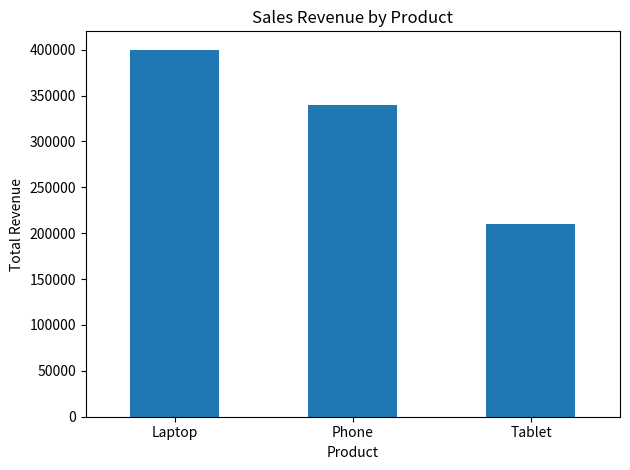

Reproduce this figure in Python.
import numpy as np
import pandas as pd
import matplotlib.pyplot as plt

# Sample sales data
data = {
    "Product": ["Laptop", "Phone", "Tablet", "Laptop", "Phone", "Tablet"],
    "Quantity": [5, 10, 8, 3, 7, 6],
    "Price": [50000, 20000, 15000, 50000, 20000, 15000]
}

# Create a DataFrame
df = pd.DataFrame(data)

# Calculate total sales
df["Total_Sales"] = df["Quantity"] * df["Price"]

# Display the dataset
print("SALES DATA")
print(df)

# Calculate total revenue using NumPy
total_revenue = np.sum(df["Total_Sales"])
print("\nTotal Revenue:", total_revenue)

# Calculate average sales using NumPy
average_sales = np.mean(df["Total_Sales"])
print("Average Sales:", average_sales)

# Calculate total quantity sold for each product
product_quantity = df.groupby("Product")["Quantity"].sum()

# Find the best-selling product
best_product = product_quantity.idxmax()
print("Best-Selling Product:", best_product)

# Calculate revenue for each product
product_revenue = df.groupby("Product")["Total_Sales"].sum()

print("\nRevenue by Product:")
print(product_revenue)

# Create a bar chart
product_revenue.plot(kind="bar")

plt.title("Sales Revenue by Product")
plt.xlabel("Product")
plt.ylabel("Total Revenue")
plt.xticks(rotation=0)
plt.tight_layout()
plt.show()
